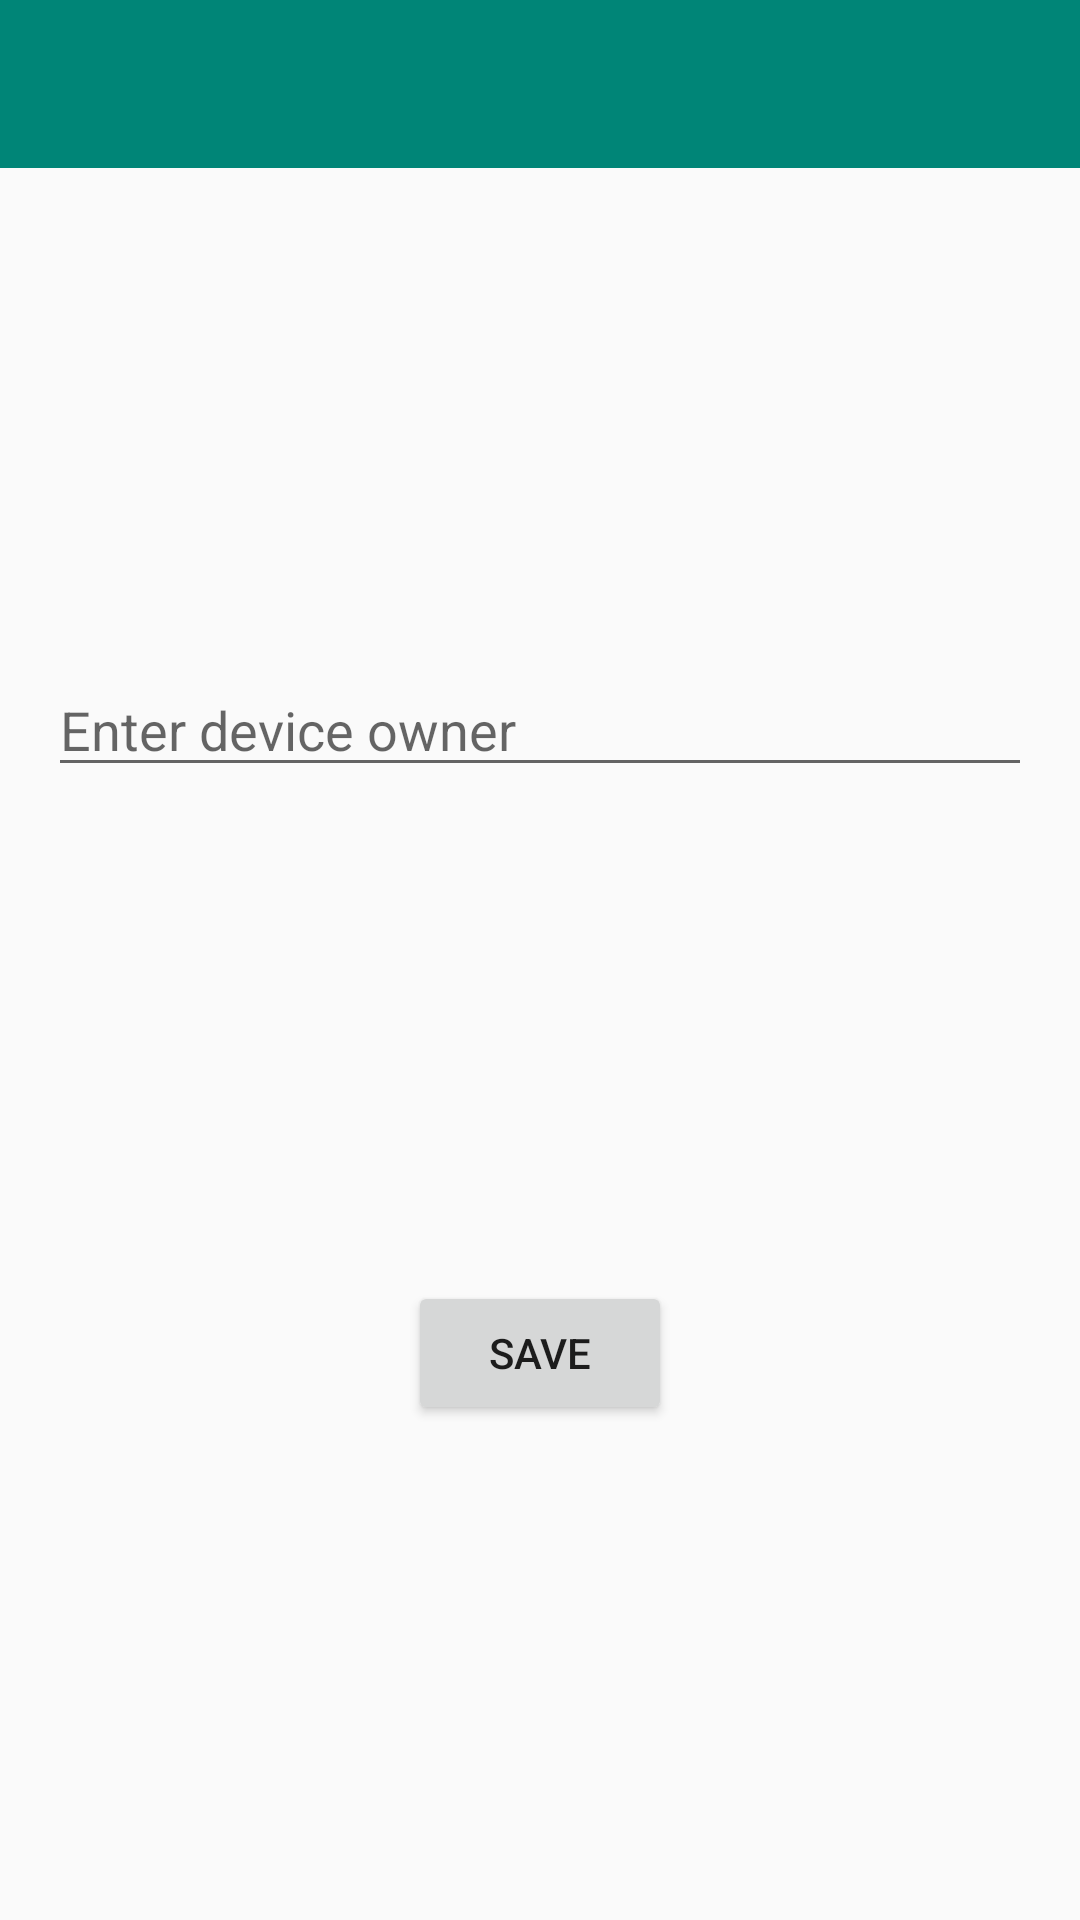

Produce the Android XML layout that renders to this screen, including the resource entries it uses.
<!-- AndroidManifest.xml: application theme AppTheme -->
<!-- res/layout/add_new_customer.xml -->
<?xml version="1.0" encoding="utf-8"?>
<androidx.constraintlayout.widget.ConstraintLayout
        xmlns:android="http://schemas.android.com/apk/res/android"
        xmlns:app="http://schemas.android.com/apk/res-auto"
        xmlns:tools="http://schemas.android.com/tools"
        android:layout_width="match_parent"
        android:layout_height="match_parent"
        android:id="@+id/addNewCustomerLayout">

    <androidx.appcompat.widget.Toolbar
            android:id="@+id/newCustomerToolbar"
            android:layout_width="match_parent"
            android:background="?attr/colorPrimary"
            android:layout_height="?attr/actionBarSize"
            app:layout_constraintTop_toTopOf="parent">
    </androidx.appcompat.widget.Toolbar>

    <EditText
            android:id="@+id/newCustomerEditText"
            android:hint="@string/enter_customer"
            android:layout_width="0dp"
            android:layout_height="wrap_content"
            android:inputType="textCapCharacters"
            app:layout_constraintBottom_toTopOf="@+id/saveNewCustomerButton"
            android:layout_marginBottom="8dp"
            app:layout_constraintEnd_toEndOf="parent"
            android:layout_marginEnd="16dp"
            app:layout_constraintStart_toStartOf="parent"
            android:layout_marginStart="16dp"
            android:layout_marginTop="8dp"
            app:layout_constraintTop_toBottomOf="@+id/newCustomerToolbar"/>
    <Button
            android:id="@+id/saveNewCustomerButton"
            android:text="@string/save"
            android:layout_width="wrap_content"
            android:layout_height="wrap_content"
            app:layout_constraintStart_toStartOf="parent"
            app:layout_constraintTop_toBottomOf="@+id/newCustomerEditText"
            app:layout_constraintEnd_toEndOf="parent"
            android:layout_marginBottom="8dp"
            app:layout_constraintBottom_toBottomOf="parent"/>
</androidx.constraintlayout.widget.ConstraintLayout>
<!-- resources referenced by this layout -->
<resources>
  <string name="enter_customer">Enter device owner</string>
  <string name="save">Save</string>
  <style name="AppTheme" parent="Theme.AppCompat.Light.NoActionBar">
          
          <item name="colorPrimary">@color/colorPrimary</item>
          <item name="colorPrimaryDark">@color/colorPrimaryDark</item>
          <item name="colorAccent">@color/colorAccent</item>
      </style>
  <color name="colorPrimary">#008577</color>
  <color name="colorPrimaryDark">#00574B</color>
  <color name="colorAccent">#D81B60</color>
</resources>
